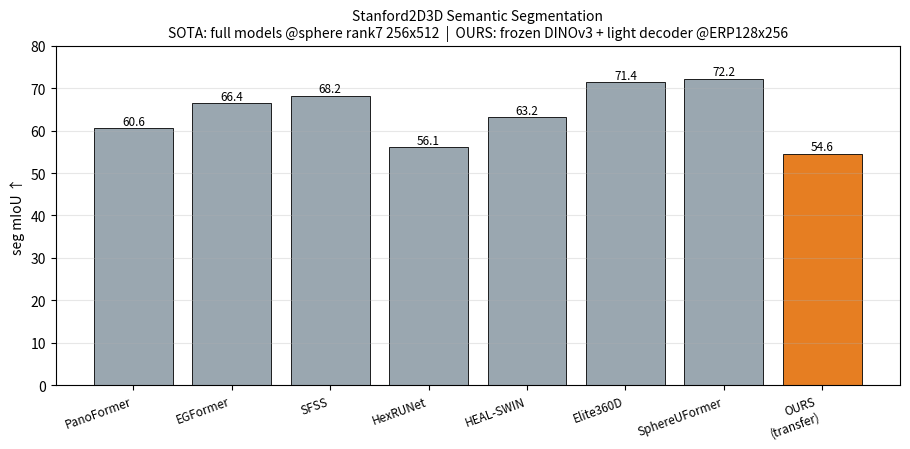
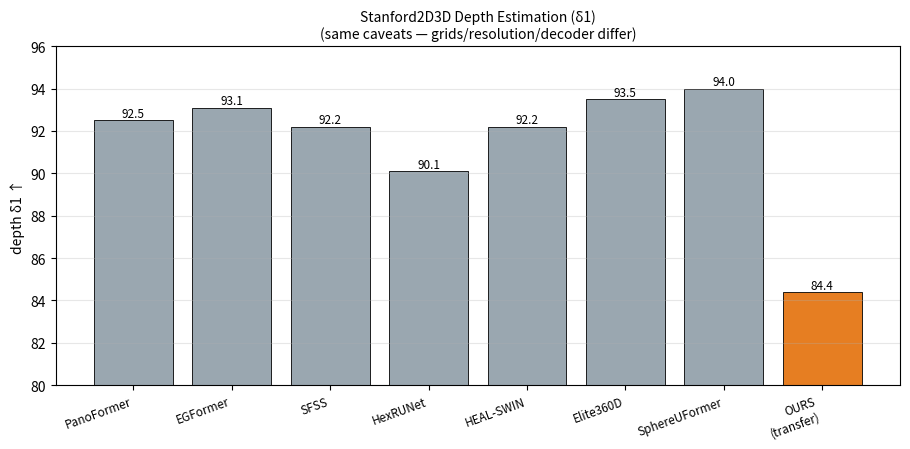

Recreate these plots in Python, in order.
"""Stanford2D3D seg/depth: our method vs SOTA (SphereUFormer paper Table 4) + my repros.
CAVEAT: SOTA = full models @ sphere rank7 (256x512), official split. OURS = frozen DINOv3 +
light task decoder @ ERP 128x256, area5-fold 782. Grids/resolutions/decoder differ — not apples-to-apples.
Run: conda run -n pano python scripts/viz_sota_compare.py
"""
import os

import matplotlib
matplotlib.use("Agg")
import matplotlib.pyplot as plt

OUT = "docs/figures/viz_results"; os.makedirs(OUT, exist_ok=True)

# SphereUFormer paper Table 4, Stanford2D3D (sphere rank7 256x512)
sota = ["PanoFormer", "EGFormer", "SFSS", "HexRUNet", "HEAL-SWIN", "Elite360D", "SphereUFormer"]
seg = [60.6, 66.4, 68.2, 56.1, 63.2, 71.4, 72.2]
d1 = [92.5, 93.1, 92.2, 90.1, 92.2, 93.5, 94.0]
OURS_SEG, OURS_D1 = 54.6, 84.4          # e2p_full65, 782 area5-fold, ERP128x256

GRAY, ORANGE = "#9aa7b0", "#e67e22"


def bar(vals, ours, ylab, title, ylim, fname):
    labels = sota + ["OURS\n(transfer)"]
    allv = vals + [ours]
    cols = [GRAY] * len(sota) + [ORANGE]
    fig, ax = plt.subplots(figsize=(9.2, 4.6))
    bars = ax.bar(labels, allv, color=cols, edgecolor="black", lw=0.6)
    for b, v in zip(bars, allv):
        ax.text(b.get_x() + b.get_width() / 2, v + (ylim[1] - ylim[0]) * 0.01, f"{v:.1f}", ha="center", fontsize=8.5)
    ax.set_ylabel(ylab); ax.set_title(title, fontsize=10)
    ax.set_ylim(*ylim); ax.grid(axis="y", alpha=0.3)
    plt.setp(ax.get_xticklabels(), rotation=20, ha="right", fontsize=8.5)
    plt.tight_layout(); plt.savefig(f"{OUT}/{fname}", dpi=130); plt.close()


bar(seg, OURS_SEG, "seg mIoU ↑",
    "Stanford2D3D Semantic Segmentation\nSOTA: full models @sphere rank7 256x512  |  OURS: frozen DINOv3 + light decoder @ERP128x256",
    (0, 80), "sota_seg.png")
bar(d1, OURS_D1, "depth δ1 ↑",
    "Stanford2D3D Depth Estimation (δ1)\n(same caveats — grids/resolution/decoder differ)",
    (80, 96), "sota_depth.png")
print("saved sota_seg.png, sota_depth.png")
